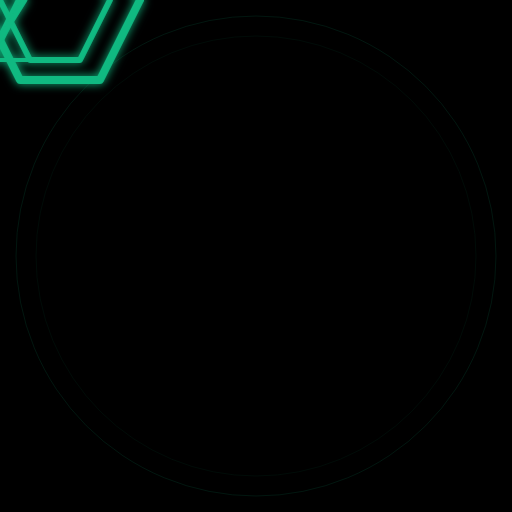
t = 0.00 s
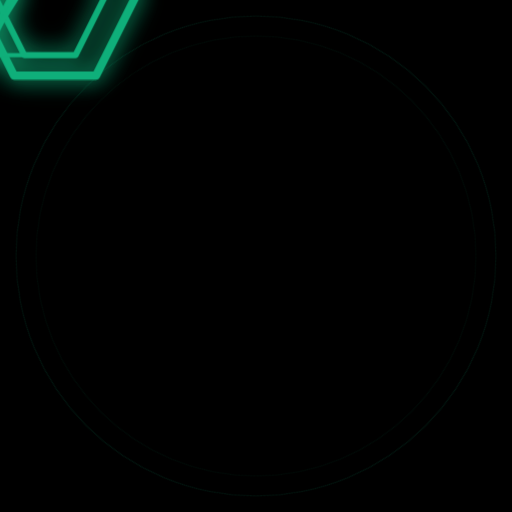
t = 2.50 s
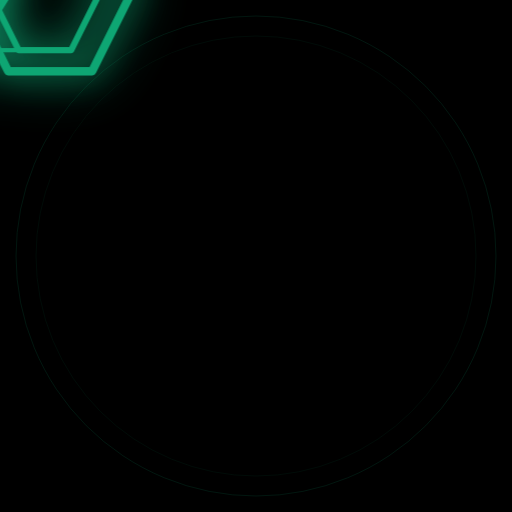
t = 5.00 s
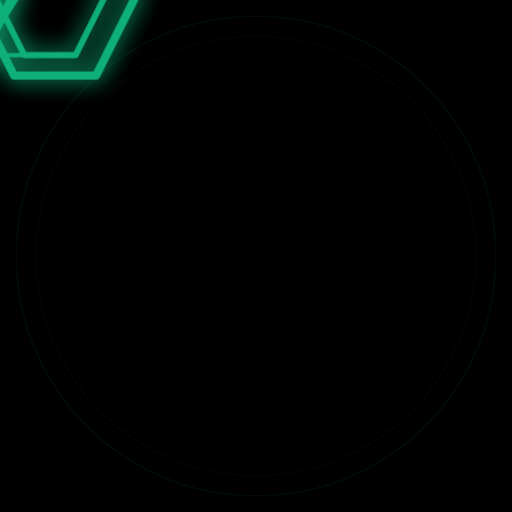
t = 7.50 s

The animated SVG that drew these frames (rendered in a browser with its animation timeline set to each time). Animation: 3 CSS @keyframes rules; frames cover the first 7.50 s, repeats indefinitely.

<svg xmlns="http://www.w3.org/2000/svg" viewBox="0 0 512 512">
  <defs>
    <!-- Glow filter -->
    <filter id="glow" x="-50%" y="-50%" width="200%" height="200%">
      <feGaussianBlur stdDeviation="8" result="coloredBlur"/>
      <feMerge>
        <feMergeNode in="coloredBlur"/>
        <feMergeNode in="SourceGraphic"/>
      </feMerge>
    </filter>
    
    <!-- Pulse animation -->
    <style>
      @keyframes pulse {
        0%, 100% { transform: scale(1); opacity: 1; }
        50% { transform: scale(1.05); opacity: 0.9; }
      }
      @keyframes glow-pulse {
        0%, 100% { filter: drop-shadow(0 0 5px #10B981); }
        50% { filter: drop-shadow(0 0 15px #10B981) drop-shadow(0 0 25px #10B98180); }
      }
      @keyframes rotate-subtle {
        0% { transform: rotate(0deg); }
        100% { transform: rotate(360deg); }
      }
      .m-logo {
        animation: pulse 2s ease-in-out infinite, glow-pulse 2s ease-in-out infinite;
        transform-origin: center center;
      }
      .outer-ring {
        animation: rotate-subtle 20s linear infinite;
        transform-origin: center center;
      }
    </style>
  </defs>
  
  <!-- Background -->
  <rect width="512" height="512" fill="#000000"/>
  
  <!-- Subtle outer ring (rotating) -->
  <g class="outer-ring">
    <circle cx="256" cy="256" r="240" fill="none" stroke="#10B98120" stroke-width="1"/>
    <circle cx="256" cy="256" r="220" fill="none" stroke="#10B98110" stroke-width="1"/>
  </g>
  
  <!-- Hexagonal M Logo (mirrored - opens to left) -->
  <g class="m-logo" transform="translate(256, 256)">
    <!-- Left hexagon (now on right due to mirror) -->
    <g transform="scale(-1, 1)">
      <!-- Right hexagon wireframe -->
      <path d="M 20 -80 L 100 -80 L 140 0 L 100 80 L 20 80 L -20 0 Z" 
            fill="none" stroke="#10B981" stroke-width="8" stroke-linejoin="round"/>
      <!-- Right hexagon inner -->
      <path d="M 30 -60 L 80 -60 L 110 0 L 80 60 L 30 60 L 0 0 Z" 
            fill="none" stroke="#10B981" stroke-width="6" stroke-linejoin="round"/>
      
      <!-- Left hexagon wireframe -->
      <path d="M -20 -80 L -100 -80 L -140 0 L -100 80 L -20 80 L 20 0 Z" 
            fill="none" stroke="#10B981" stroke-width="8" stroke-linejoin="round"/>
      <!-- Left hexagon inner -->
      <path d="M -30 -60 L -80 -60 L -110 0 L -80 60 L -30 60 L 0 0 Z" 
            fill="none" stroke="#10B981" stroke-width="6" stroke-linejoin="round"/>
      
      <!-- Center connection diamond -->
      <path d="M 0 -40 L 25 0 L 0 40 L -25 0 Z" 
            fill="none" stroke="#10B981" stroke-width="5" stroke-linejoin="round"/>
      
      <!-- Horizontal connectors -->
      <line x1="-80" y1="-60" x2="80" y2="-60" stroke="#10B981" stroke-width="4"/>
      <line x1="-80" y1="60" x2="80" y2="60" stroke="#10B981" stroke-width="4"/>
    </g>
  </g>
</svg>
